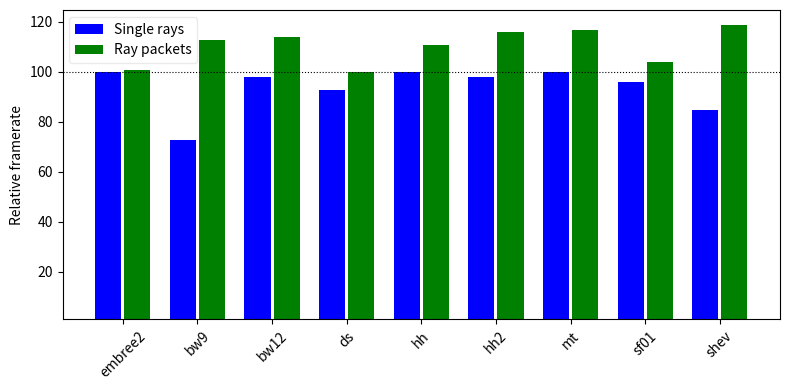

This chart was generated by the following Python code:
from collections import defaultdict
import matplotlib.pyplot as plt
import numpy as np

data = {}

data['comp1', 'spe3', 'lucy1'] = [
    ['embree',  'n', [19.249]],
    ['embree',  'y', [41.448]],
    ['embree2', 'n', [19.024]],
    ['embree2', 'y', [40.806]],
    ['bw9',     'n', [13.470]],
    ['bw9',     'y', [46.698]],
    ['bw12',    'n', [18.467]],
    ['bw12',    'y', [46.584]],
    ['hh',      'n', [18.852]],
    ['hh',      'y', [47.837]],
    ['hh2',     'n', [18.472]],
    ['hh2',     'y', [48.255]],
    ['sf01',    'n', [18.174]],
    ['sf01',    'y', [44.847]],
    ['mt',      'n', [19.009]],
    ['mt',      'y', [48.908]],
    ['shev',    'n', [15.595]],
    ['shev',    'y', [49.222]],
    ['ds',      'n', [17.577]],
    ['ds',      'y', [41.826]]
    ]

data['comp1', 'spo8', 'lucy2'] = [
    ['embree',  'n', [35.805]],
    ['embree',  'y', [58.251]],
    ['embree2', 'n', [35.480]],
    ['embree2', 'y', [57.936]],
    ['bw9',     'n', [23.942]],
    ['bw9',     'y', [66.728]],
    ['bw12',    'n', [34.706]],
    ['bw12',    'y', [67.331]],
    ['ds',      'n', [33.582]],
    ['ds',      'y', [60.375]],
    ['hh',      'n', [35.208]],
    ['hh',      'y', [58.809]],
    ['hh2',     'n', [34.168]],
    ['hh2',     'y', [70.037]],
    ['mt',      'n', [35.548]],
    ['mt',      'y', [70.003]],
    ['sf01',    'n', [34.649]],
    ['sf01',    'y', [64.638]],
    ['shev',    'n', [30.248]],
    ['shev',    'y', [69.932]],
    ]

data['comp1', 'spo9', 'sanm1'] = [
    ['embree',  'n', [13.012]],
    ['embree',  'y', [22.598]],
    ['embree2', 'n', [12.839]],
    ['embree2', 'y', [22.388]],
    ['bw9',     'n', [9.526]],
    ['bw9',     'y', [25.112]],
    ['bw12',    'n', [12.808]],
    ['bw12',    'y', [25.672]],
    ['ds',      'n', [12.179]],
    ['ds',      'y', [22.985]],
    ['hh',      'n', [12.803]],
    ['hh',      'y', [26.163]],
    ['hh2',     'n', [12.638]],
    ['hh2',     'y', [26.022]],
    ['mt',      'n', [12.942]],
    ['mt',      'y', [26.663]],
    ['sf01',    'n', [12.474]],
    ['sf01',    'y', [24.598]],
    ['shev',    'n', [10.889]],
    ['shev',    'y', [25.928]]
]

data['comp1', 'spo8', 'sanm2'] = [
    ['embree',  'n', [3.343]],
    ['embree',  'y', [6.847]],
    ['embree2', 'n', [3.348]],
    ['embree2', 'y', [6.805]],
    ['bw9',     'n', [2.508]],
    ['bw9',     'y', [7.576]],
    ['bw12',    'n', [3.300]],
    ['bw12',    'y', [7.731]],
    ['ds',      'n', [3.086]],
    ['ds',      'y', [6.860]],
    ['hh',      'n', [3.320]],
    ['hh',      'y', [7.864]],
    ['hh2',     'n', [3.265]],
    ['hh2',     'y', [7.808]],
    ['mt',      'n', [3.275]],
    ['mt',      'y', [7.984]],
    ['sf01',    'n', [3.220]],
    ['sf01',    'y', [7.348]],
    ['shev',    'n', [2.832]],
    ['shev',    'y', [7.844]],
    ]

data['comp1', 'spo8', 'crown'] = [
    ['embree',  'n', [7.643]],
    ['embree',  'y', [13.601]],
    ['embree2', 'n', [7.490]],
    ['embree2', 'y', [13.410]],
    ['bw9',     'n', [5.415]],
    ['bw9',     'y', [15.318]],
    ['bw12',    'n', [7.526]],
    ['bw12',    'y', [15.660]],
    ['ds',      'n', [7.086]],
    ['ds',      'y', [13.808]],
    ['hh',      'n', [7.600]],
    ['hh',      'y', [15.926]],
    ['hh2',     'n', [7.449]],
    ['hh2',     'y', [16.092]],
    ['mt',      'n', [7.642]],
    ['mt',      'y', [16.249]],
    ['sf01',    'n', [7.319]],
    ['sf01',    'y', [14.700]],
    ['shev',    'n', [6.279]],
    ['shev',    'y', [16.196]],
    ]

# 500 frames
data['comp1', 'spo6', 'dragon'] = [
    ['embree',  'n', [0.4120]],
    ['embree',  'y', [1.1004]],
    ['embree2', 'n', [0.4168]],
    ['embree2', 'y', [1.0952]],
    ['bw9',     'n', [0.3137]],
    ['bw9',     'y', [1.1402]],
    ['bw12',    'n', [0.4060]],
    ['bw12',    'y', [1.1466]],
    ['ds',      'n', [0.3889]],
    ['ds',      'y', [1.0640]],
    ['hh',      'n', [0.4133]],
    ['hh',      'y', [1.2012]],
    ['hh2',     'n', [0.4015]],
    ['hh2',     'y', [1.2203]],
    ['mt',      'n', [0.4160]],
    ['mt',      'y', [1.2264]],
    ['sf01',    'n', [0.3891]],
    ['sf01',    'y', [1.0300]],
    ['shev',    'n', [0.3573]],
    ['shev',    'y', [1.2394]],
    ]


########################################################################
data['comp2', 'x', 'crown'] = [
    # 10k frames
    ['embree', 'n', [3.945]],
    ['embree', 'y', [6.367]],
    # 10k frames
    ['embree2',     'n', [3.896]],
    ['embree2',     'y', [6.444]],
    # 10k frames
    ['bw9',     'n', [2.820]],
    ['bw9',     'y', [7.248]],
    # 10k frames
    ['bw12',     'n', [3.837]],
    ['bw12',     'y', [7.266]],
    # 10k frames
    ['ds',     'n', [3.585]],
    ['ds',     'y', [6.036]],
    # 5k frames
    ['hh',     'n', [3.888]],
    ['hh',     'y', [7.420]],
    # 5k frames
    ['hh2',    'n', [3.826]],
    ['hh2',    'y', [7.539]],
    # 10k frames
    ['mt',     'n', [3.903]],
    ['mt',     'y', [7.440]],
    # 5k frames
    ['sf01',   'n', [3.695]],
    ['sf01',   'y', [6.388]],
    # 10k frames
    ['shev',   'n', [3.332]],
    ['shev',   'y', [7.639]],
    ]

# 5k frames
data['comp2', 'x', 'lucy1'] = [
    ['embree', 'n', [10.369]],
    ['embree', 'y', [20.838]],
    ['hh',     'n', [10.102]],
    ['hh',     'y', [23.460]],
    ['hh2',    'n', [9.943]],
    ['hh2',    'y', [23.834]],
    ['sf01',   'n', [9.603]],
    ['sf01',   'y', [20.477]],
    ['mt',     'n', [9.977]],
    ['mt',     'y', [23.713]],
    ['bw12',   'n', [9.906]],
    ['bw12',   'y', [23.385]],
    ['bw9',   'n', [7.423]],
    ['bw9',   'y', [23.111]],
    ['shev',   'n', [8.758]],
    ['shev',   'y', [24.990]],
    ['ds',   'n', [9.245]],
    ['ds',   'y', [20.033]],
    ['embree2', 'n', [10.375]],
    ['embree2', 'y', [20.989]]
]

# 5k frames
data['comp2', 'x', 'lucy2'] = [
    ['embree',  'n', [19.969]],
    ['embree',  'y', [29.512]],
    ['hh',      'n', [19.543]],
    ['hh',      'y', [34.014]],
    ['hh2',     'n', [18.959]],
    ['hh2',     'y', [34.535]],
    ['sf01',    'n', [18.892]],
    ['sf01',    'y', [29.575]],
    ['mt',      'n', [19.620]],
    ['mt',      'y', [34.240]],
    ['bw12',    'n', [19.307]],
    ['bw12',    'y', [34.079]],
    ['bw9',     'n', [13.415]],
    ['bw9',     'y', [34.643]],
    ['shev',    'n', [17.123]],
    ['shev',    'y', [36.595]],
    ['ds',      'n', [18.276]],
    ['ds',      'y', [29.214]],
    ['embree2', 'n', [19.940]],
    ['embree2', 'y', [29.875]]
]

# 5k frames
data['comp2', 'x', 'sanm1'] = [
    ['embree',  'n', [6.591]],
    ['embree',  'y', [10.737]],
    ['hh',      'n', [6.497]],
    # Abberation?
    ['hh',      'y', [8.970]],
    ['hh2',     'n', [6.322]],
    ['hh2',     'y', [12.362]],
    ['sf01',    'n', [6.239]],
    ['sf01',    'y', [10.920]],
    ['mt',      'n', [6.368]],
    ['mt',      'y', [12.532]],
    ['bw12',    'n', [6.405]],
    ['bw12',    'y', [12.402]],
    ['bw9',     'n', [4.853]],
    ['bw9',     'y', [12.349]],
    ['shev',    'n', [5.660]],
    ['shev',    'y', [12.688]],
    ['ds',      'n', [5.954]],
    ['ds',      'y', [10.540]],
    ['embree2', 'n', [6.525]],
    ['embree2', 'y', [10.873]]
]

# 1k frames
data['comp2', 'x', 'sanm2'] = [
    ['embree',  'n', [1.778]],
    ['embree',  'y', [3.432]],
    ['hh',      'n', [1.752]],
    ['hh',      'y', [3.872]],
    ['hh2',     'n', [1.721]],
    ['hh2',     'y', [3.873]],
    ['sf01',    'n', [1.664]],
    ['sf01',    'y', [3.385]],
    ['mt',      'n', [1.748]],
    ['mt',      'y', [3.855]],
    ['bw12',    'n', [1.728]],
    ['bw12',    'y', [3.824]],
    ['bw9',     'n', [1.350]],
    ['bw9',     'y', [3.752]],
    ['shev',    'n', [1.531]],
    ['shev',    'y', [3.907]],
    ['ds',      'n', [1.615]],
    ['ds',      'y', [3.266]],
    ['embree2', 'n', [1.761]],
    ['embree2', 'y', [3.422]]
]

# 500 frames
data['comp2', 'x', 'dragon'] = [
    ['embree',  'n', [0.2078]],
    ['embree',  'y', [0.5255]],
    ['hh',      'n', [0.2047]],
    ['hh',      'y', [0.5553]],
    ['hh2',     'n', [0.2030]],
    ['hh2',     'y', [0.5693]],
]


def compute_avg_pct():
    series = defaultdict(list)
    for key, value in data.items():
        for this_algo, this_packets, fps in value:
            # Fix this to support multiple data series
            fps = fps[0]
            if this_algo == 'embree':
                if this_packets == 'n':
                    pct_1ray = fps
                else:
                    pct_Krays = fps
            if this_packets == 'n':
                pct = pct_1ray
            else:
                pct = pct_Krays
            series[this_algo, this_packets].append(fps / pct)
    series = {k : round(np.mean(v)*100) for k, v in series.items()}

    algo_order = ('embree2',
                  'bw9', 'bw12', 'ds', 'hh', 'hh2',
                  'mt', 'sf01', 'shev')

    means_1rays = [series[algo, 'n'] for algo in algo_order]
    means_Krays = [series[algo, 'y'] for algo in algo_order]

    fix, ax = plt.subplots(figsize = (8, 4))
    ax.axhline(y = 100, linestyle = 'dotted', color = 'k', linewidth = 0.8)
    index = np.arange(len(algo_order))
    bar_width = 0.35
    opacity = 0.8
    print(means_1rays, means_Krays)

    rects1 = plt.bar(index, means_1rays, bar_width, opacity,
                     color = 'b',
                     label = 'Single rays')

    rects2 = plt.bar(index + bar_width + 0.04, means_Krays, bar_width, opacity,
                     color = 'g',
                     label = 'Ray packets')

    plt.ylabel('Relative framerate')
    #plt.title("Algorithm performance relative to Embree's default")
    plt.legend(framealpha = 0.4)
    plt.xticks(index + bar_width / 2 + 0.02, algo_order, rotation = 45)

    plt.tight_layout()
    plt.savefig('algos.png')


def print_line(algo, rates, div):
    if not rates:
        fps = '?'
    else:
        fps = np.mean(rates)
        fps = fps / div
        fps = int(round(fps*100))
    print('%8s %7s' % (algo, fps))

def compute_pcts(comp, id, view):
    seq = data[comp, id, view]
    header = 'single rays: %s, %s, %s' % (comp, id, view)
    print(header)
    print('=' * len(header))
    assert seq[0][0] == 'embree'
    assert seq[1][0] == 'embree'
    embree1 = np.mean(seq[0][2])
    print('%8s %7s' % (seq[0][0], round(embree1, 2)))
    for algo, packets, rates in seq[2:]:
        if packets == 'n':
            print_line(algo, rates, embree1)
    header = 'ray packets: %s, %s, %s' % (comp, id, view)
    print(header)
    print('=' * len(header))
    embreeK = np.mean(seq[1][2])
    print('%8s %7s' % (seq[1][0], round(embreeK, 2)))
    for algo, packets, rates in seq[2:]:
        if packets == 'y':
            print_line(algo, rates, embreeK)

if __name__ == '__main__':
    compute_pcts('comp2', 'x', 'crown')
    compute_avg_pct()
